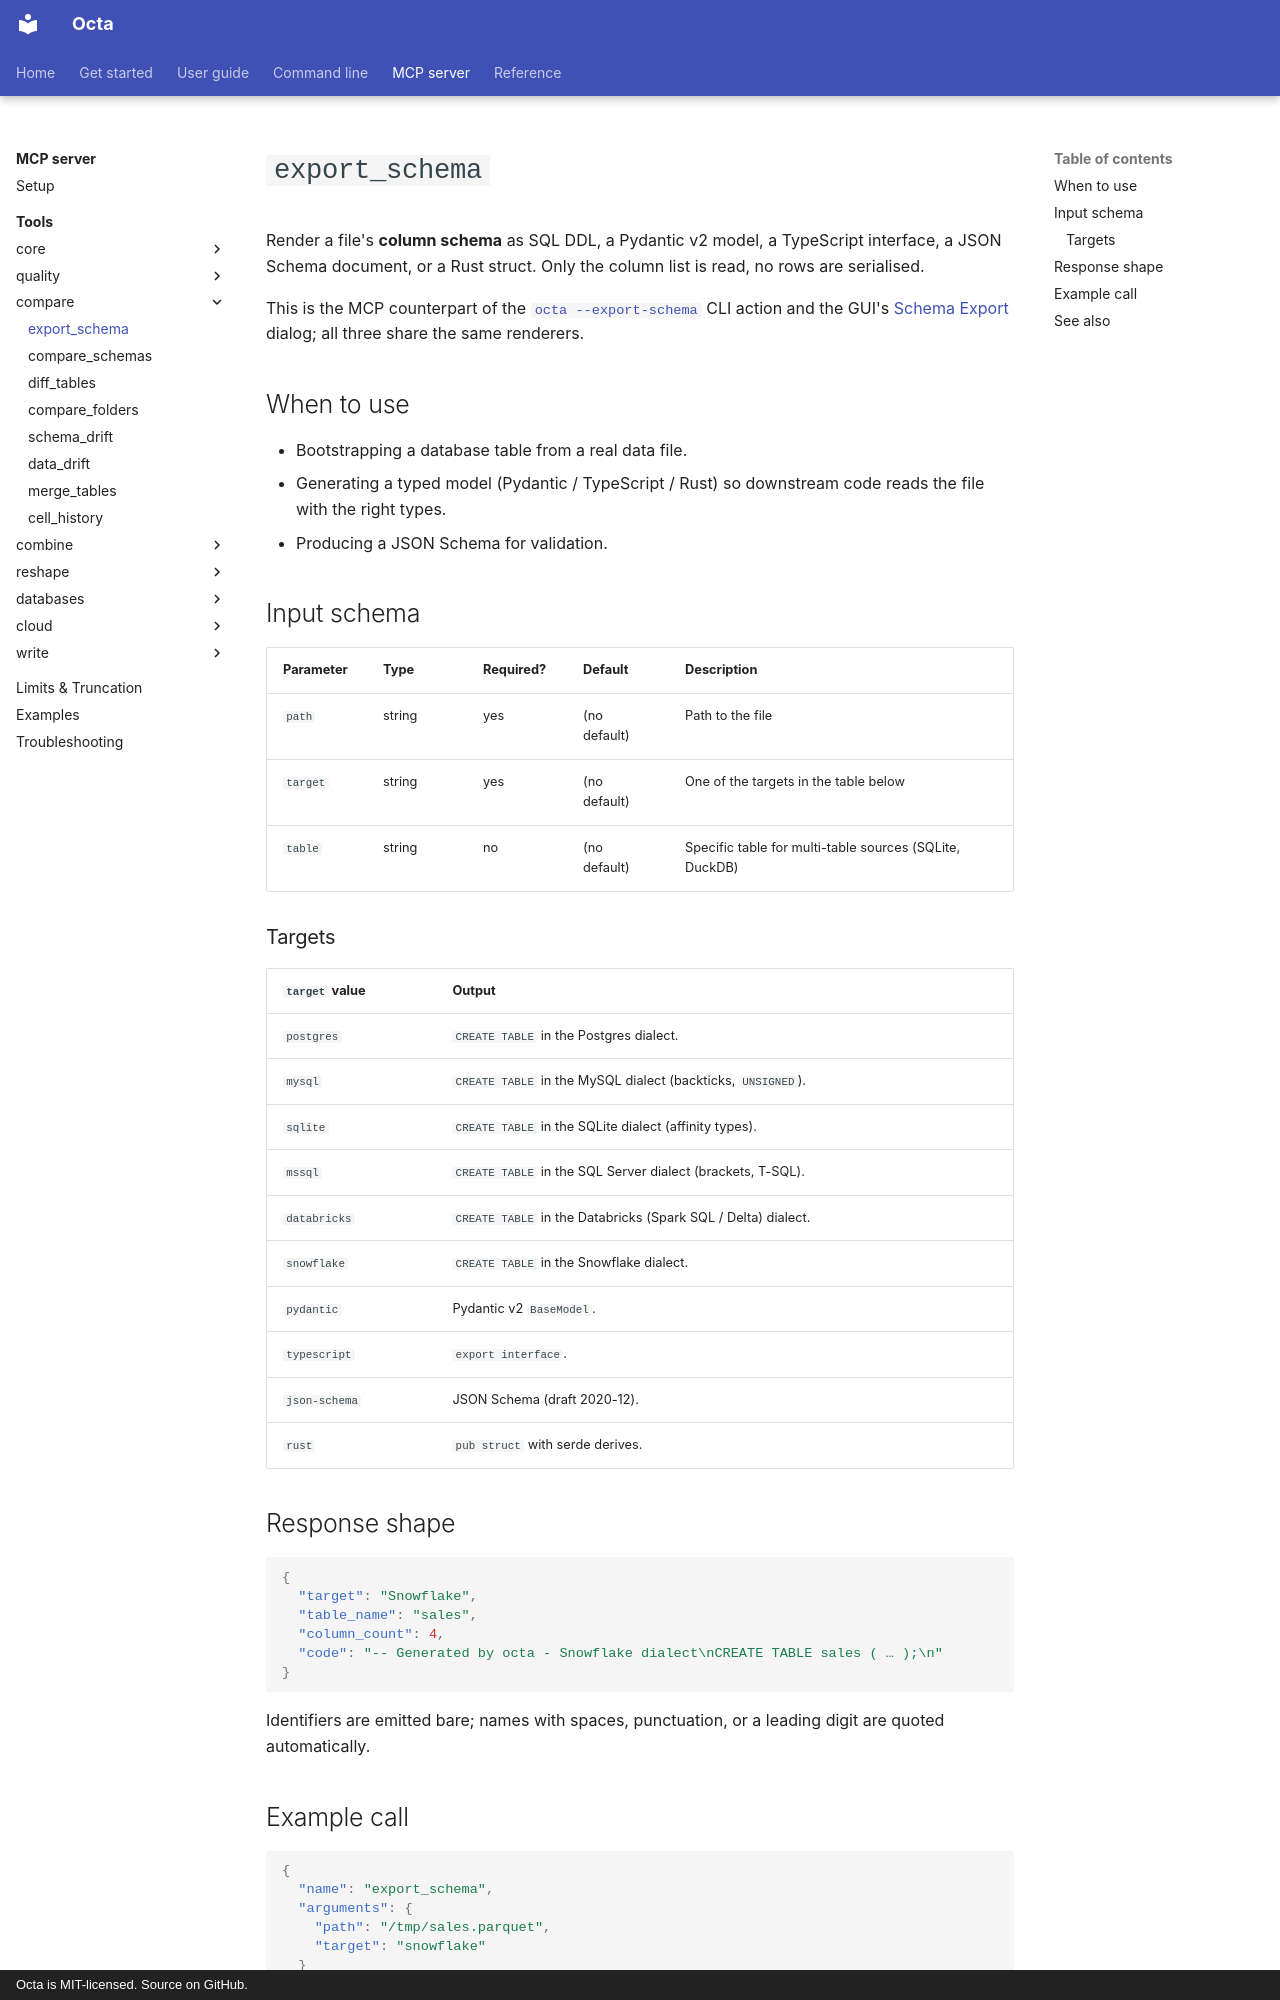

repository: thorstenfoltz/octa · page: mcp/tools/export_schema/index.html · generator: mkdocs · copyright: Octa is MIT-licensed. Source on GitHub.

# `export_schema`

Render a file's **column schema** as SQL DDL, a Pydantic v2 model, a
TypeScript interface, a JSON Schema document, or a Rust struct. Only the
column list is read, no rows are serialised.

This is the MCP counterpart of the [`octa --export-schema`](../../cli/export-schema.md)
CLI action and the GUI's [Schema Export](../../usage/schema-export.md)
dialog; all three share the same renderers.

## When to use

- Bootstrapping a database table from a real data file.
- Generating a typed model (Pydantic / TypeScript / Rust) so downstream
  code reads the file with the right types.
- Producing a JSON Schema for validation.

## Input schema

| Parameter | Type   | Required? | Default      | Description                                             |
|-----------|--------|-----------|--------------|---------------------------------------------------------|
| `path`    | string | yes       | (no default) | Path to the file                                        |
| `target`  | string | yes       | (no default) | One of the targets in the table below                   |
| `table`   | string | no        | (no default) | Specific table for multi-table sources (SQLite, DuckDB) |

### Targets

| `target` value | Output                                                        |
|----------------|---------------------------------------------------------------|
| `postgres`     | `CREATE TABLE` in the Postgres dialect.                       |
| `mysql`        | `CREATE TABLE` in the MySQL dialect (backticks, `UNSIGNED`).  |
| `sqlite`       | `CREATE TABLE` in the SQLite dialect (affinity types).        |
| `mssql`        | `CREATE TABLE` in the SQL Server dialect (brackets, T-SQL).   |
| `databricks`   | `CREATE TABLE` in the Databricks (Spark SQL / Delta) dialect. |
| `snowflake`    | `CREATE TABLE` in the Snowflake dialect.                      |
| `pydantic`     | Pydantic v2 `BaseModel`.                                      |
| `typescript`   | `export interface`.                                           |
| `json-schema`  | JSON Schema (draft 2020-12).                                  |
| `rust`         | `pub struct` with serde derives.                              |
